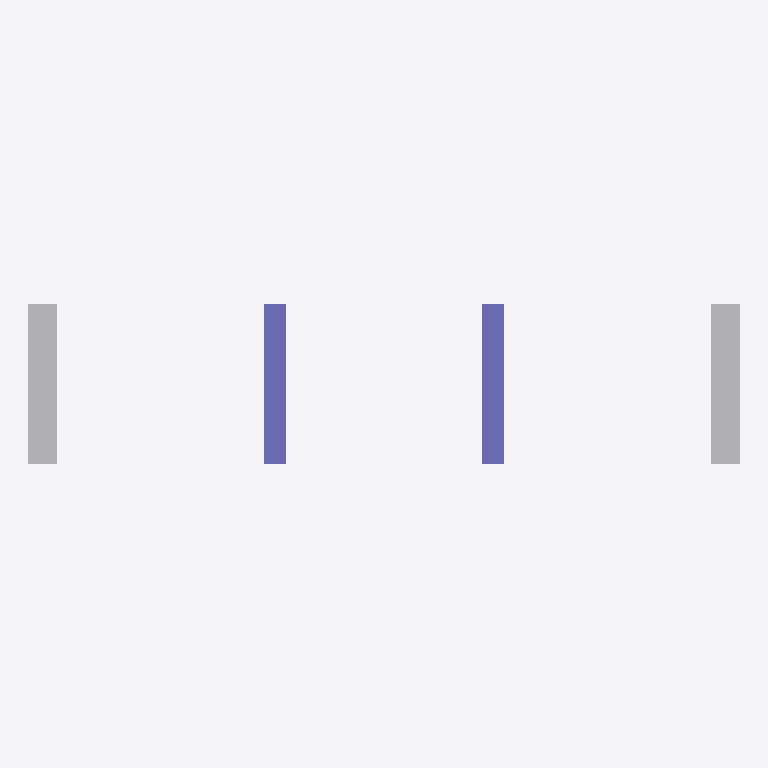
Plan cut of the same IFC building model at storey 'deck level' (level 0.00 m, cut at 1.40 m), seen from above with north up, elements coloured by IFC class (only those large enough to see are counted): 2 other elements (light grey), 2 columns (violet). Cut surfaces are drawn darker.
Extent 98.0 m × 22.0 m × 12.9 m (x, y, z). Storeys (1): deck level at 0.00 m. Elements (7): 4 IfcBuildingElementProxy, 2 IfcColumn, 1 IfcSlab.

HEADER;
FILE_DESCRIPTION(('ViewDefinition [CoordinationView]'),'2;1');
FILE_NAME('','2026-09-08T14:02:18',(''),(''),'IfcOpenShell 0.8.5-1c5b825','IfcOpenShell 0.8.5-1c5b825','');
FILE_SCHEMA(('IFC4'));
ENDSEC;
DATA;
#15=IFCPROJECT('1hh2KQ_an0Ffh3ivoKRElw',#5,'청양교 프록시 교량','proxy from measured specs — not a surveyed BIM',$,$,$,(#13),#10);
#17=IFCSITE('0rsnvTeu94ywD8_xr4ohrF',#5,'bridge site',$,$,#16,$,$,.ELEMENT.,$,$,$,$,$);
#19=IFCBUILDING('2GgERHSxT94hO8YUocaF1b',#5,'청양교 프록시 교량',$,$,#18,$,$,.ELEMENT.,$,$,$);
#21=IFCBUILDINGSTOREY('0pp6yMNlzCdQGHO67CZXSo',#5,'deck level',$,$,#20,$,$,.ELEMENT.,$);
#105=IFCBUILDINGELEMENTPROXY('0D_6QSJW0_41$JFSL0JX$1',#5,'A1','proxy from measured specs — not a surveyed BIM',$,#95,#104,$,$);
#118=IFCBUILDINGELEMENTPROXY('0L1NI0_P6347P11933IBM4',#5,'A2','proxy from measured specs — not a surveyed BIM',$,#108,#117,$,$);
#53=IFCCOLUMN('2CVT4M0RYPKBMHBATLV3OJ',#5,'P1','proxy from measured specs — not a surveyed BIM',$,#43,#52,$,.COLUMN.);
#79=IFCCOLUMN('1DMIREOV67C6XMOWMAKS2P',#5,'P2','proxy from measured specs — not a surveyed BIM',$,#69,#78,$,.COLUMN.);
ENDSEC;
